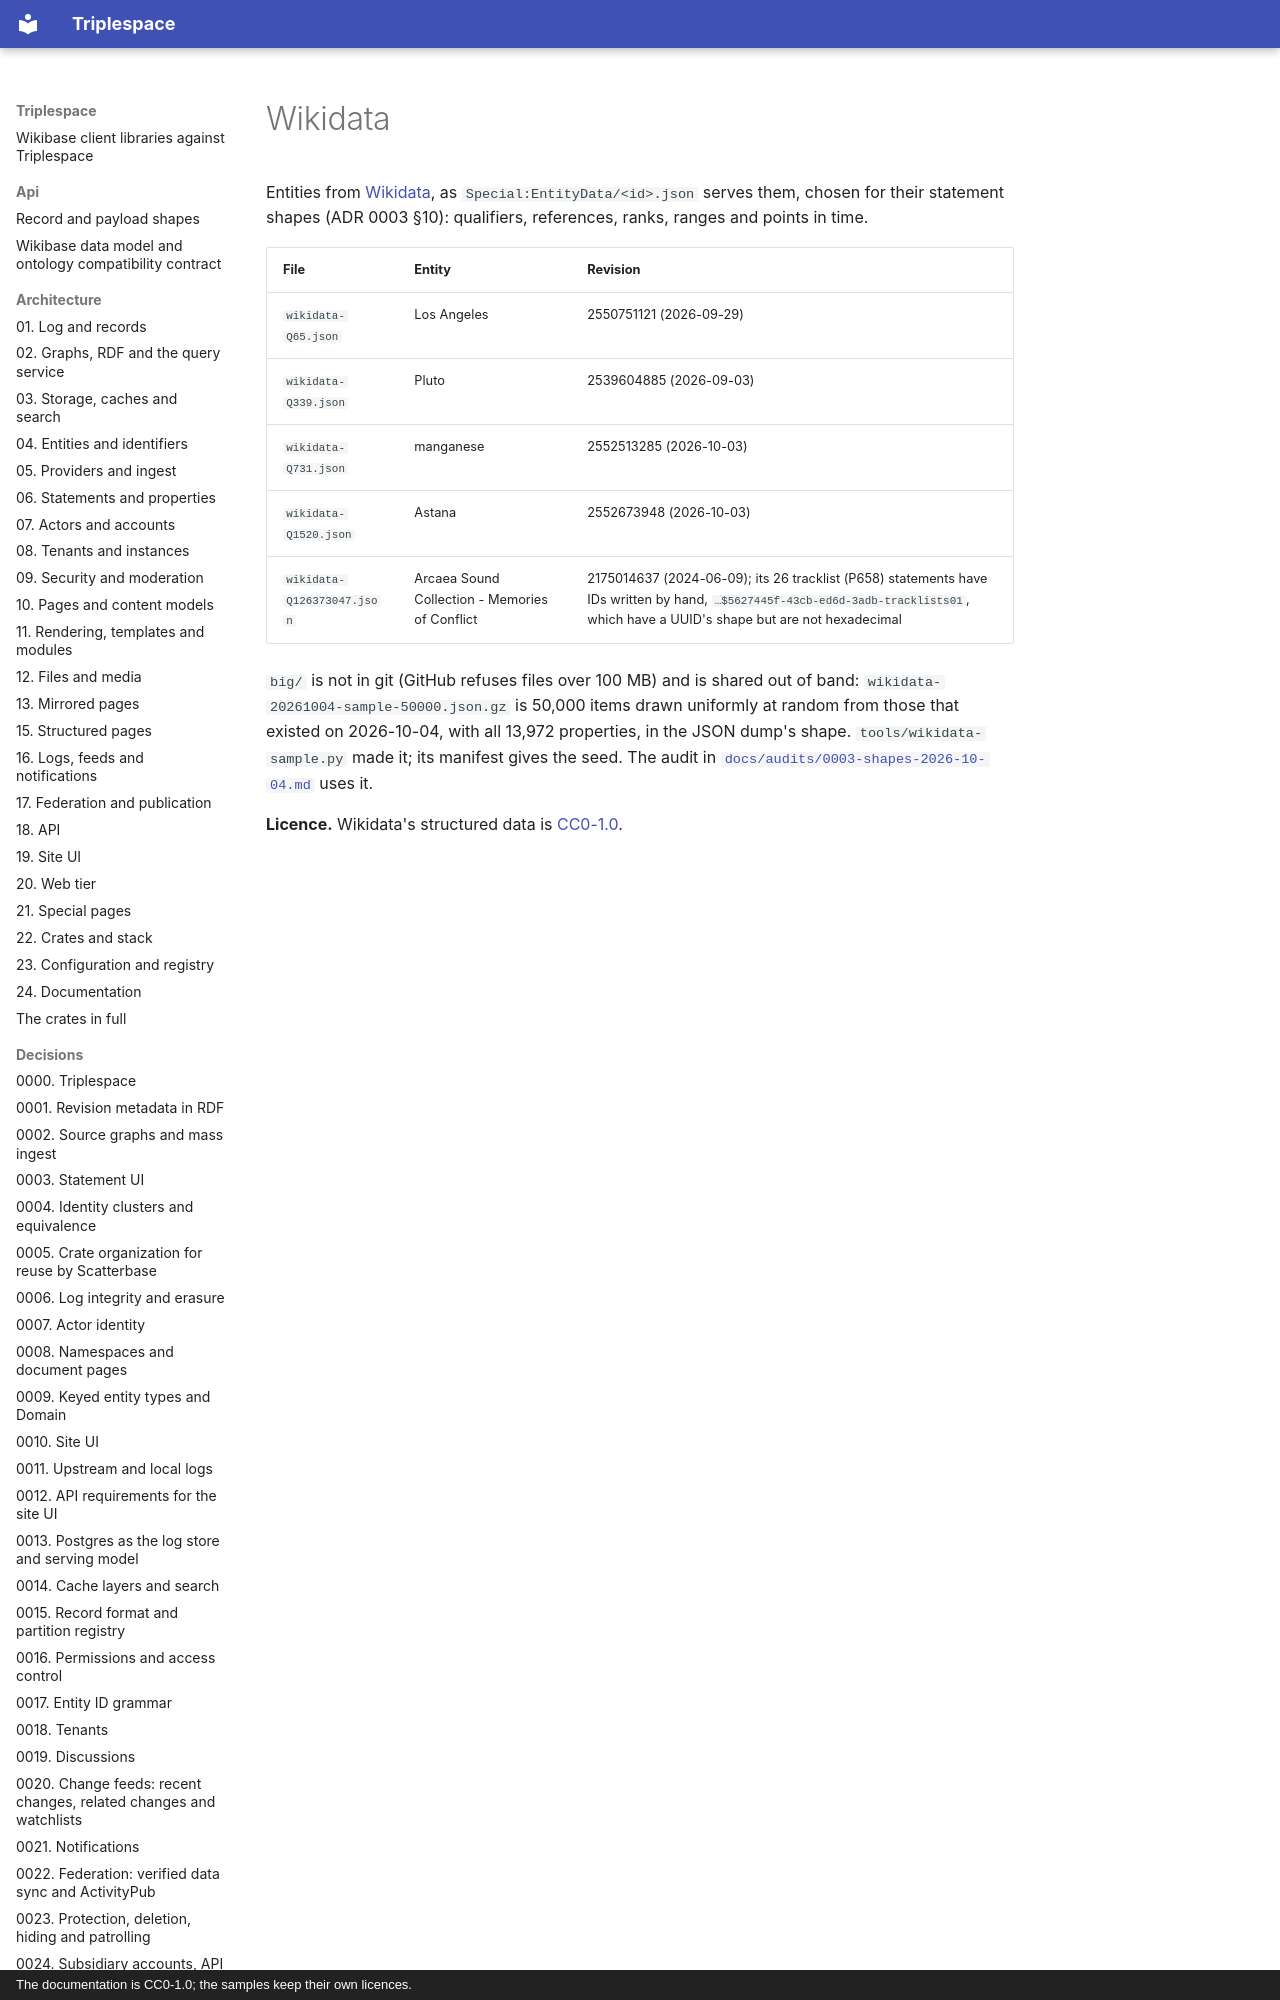

repository: scatterbase/triplespace · page: samples/wikidata/index.html · generator: mkdocs · copyright: The documentation is CC0-1.0; the samples keep their own licences.

# Wikidata

Entities from [Wikidata](https://www.wikidata.org/), as `Special:EntityData/<id>.json` serves
them, chosen for their statement shapes (ADR 0003 §10): qualifiers, references, ranks, ranges and
points in time.
